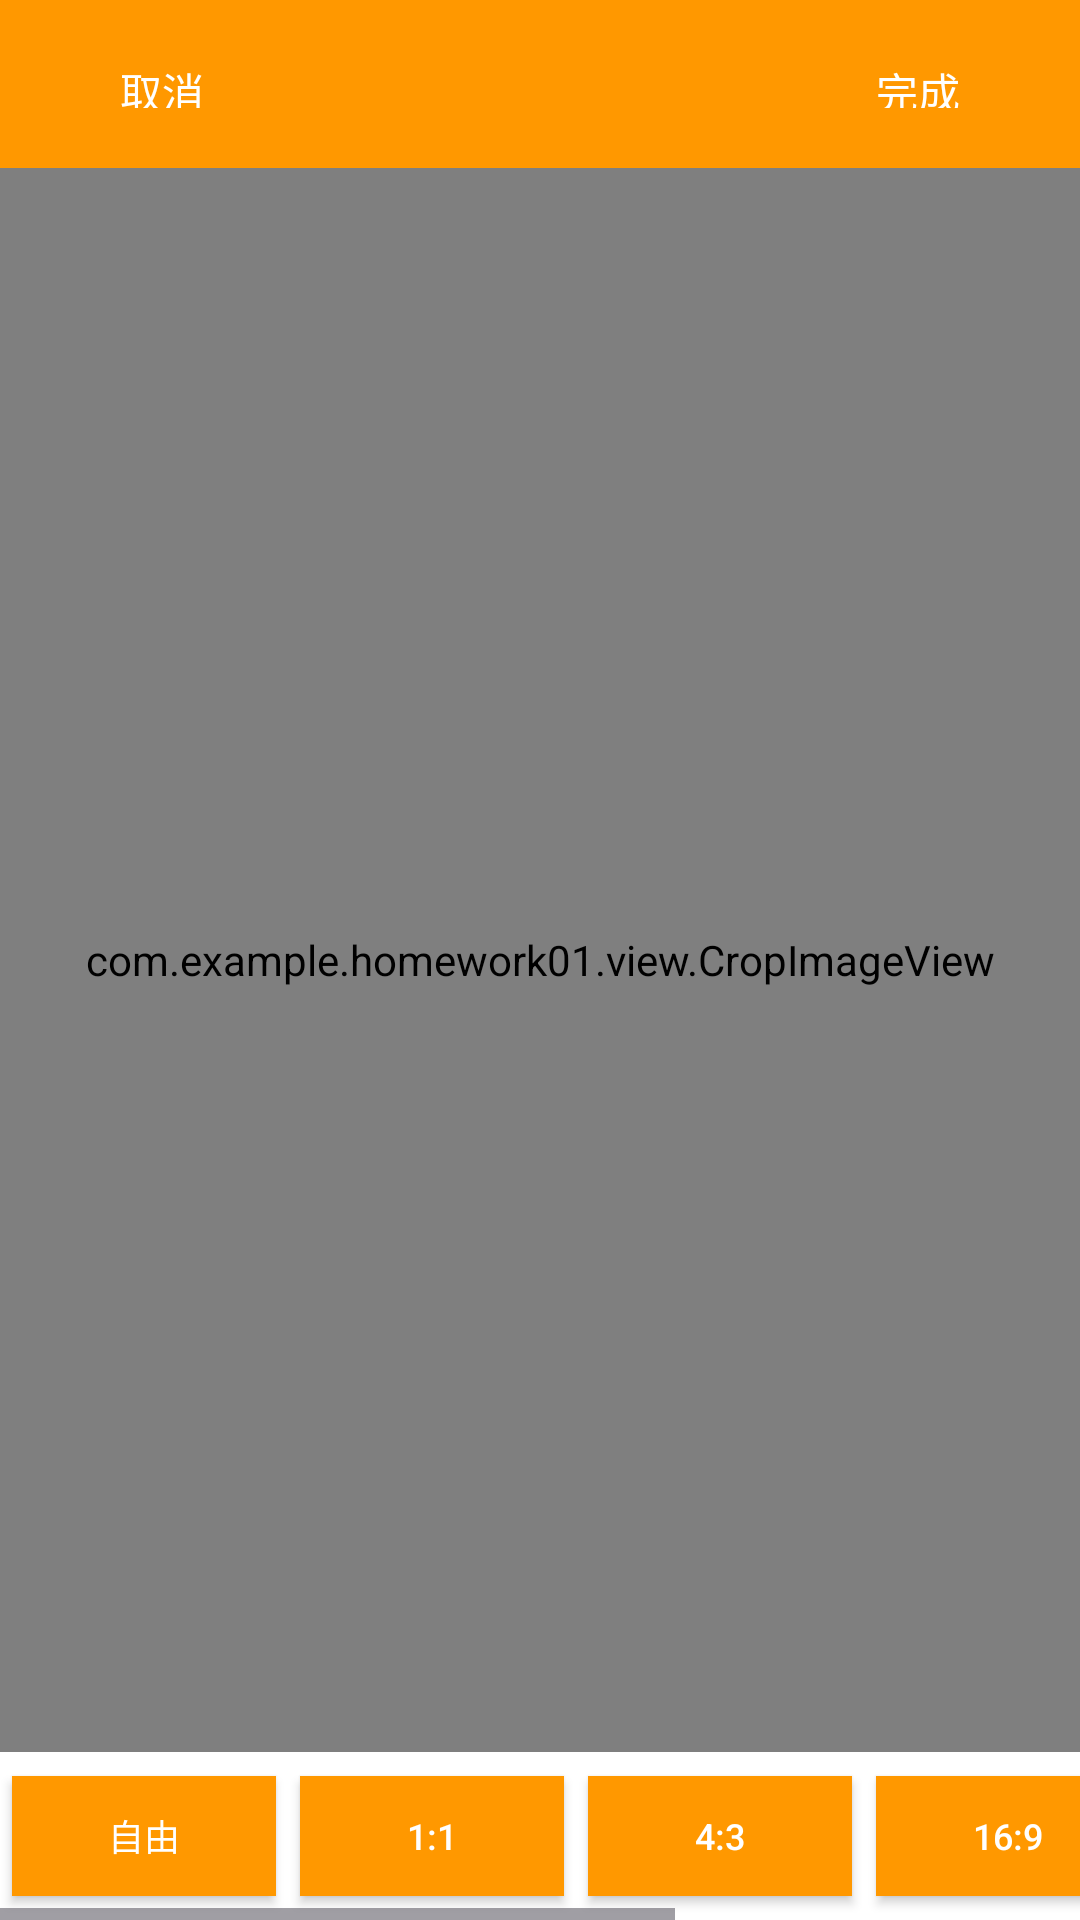

Reconstruct the res/layout file that produces this screen, plus the resources it refers to.
<!-- AndroidManifest.xml: application theme Theme.HomeWork01 -->
<!-- res/layout/activity_crop.xml -->
<?xml version="1.0" encoding="utf-8"?>
<androidx.constraintlayout.widget.ConstraintLayout xmlns:android="http://schemas.android.com/apk/res/android"
    xmlns:app="http://schemas.android.com/apk/res-auto"
    android:layout_width="match_parent"
    android:layout_height="match_parent">

    
    <LinearLayout
        android:id="@+id/top_bar"
        android:layout_width="match_parent"
        android:layout_height="56dp"
        android:background="@color/primary"
        android:gravity="center_vertical"
        android:padding="10dp"
        app:layout_constraintTop_toTopOf="parent">

        <Button
            android:id="@+id/btn_cancel_crop"
            android:layout_width="wrap_content"
            android:layout_height="wrap_content"
            android:text="取消"
            android:textColor="@color/white"
            style="?android:attr/borderlessButtonStyle"/>

        <View
            android:layout_width="0dp"
            android:layout_height="0dp"
            android:layout_weight="1"/>

        <Button
            android:id="@+id/btn_confirm_crop"
            android:layout_width="wrap_content"
            android:layout_height="wrap_content"
            android:text="完成"
            android:textColor="@color/white"
            style="?android:attr/borderlessButtonStyle"/>
    </LinearLayout>

    
    <com.example.homework01.view.CropImageView
        android:id="@+id/iv_crop_preview"
        android:layout_width="0dp"
        android:layout_height="0dp"
        android:scaleType="matrix"
        app:layout_constraintTop_toBottomOf="@id/top_bar"
        app:layout_constraintStart_toStartOf="parent"
        app:layout_constraintEnd_toEndOf="parent"
        app:layout_constraintBottom_toTopOf="@id/bottom_scroll"/>

    
    <HorizontalScrollView
        android:id="@+id/bottom_scroll"
        android:layout_width="match_parent"
        android:layout_height="wrap_content"
        android:background="@color/white"
        app:layout_constraintBottom_toBottomOf="parent">

        <LinearLayout
            android:layout_width="wrap_content"
            android:layout_height="56dp"
            android:orientation="horizontal"
            android:gravity="center">

            <Button
                android:id="@+id/crop_free"
                android:layout_width="0dp"
                android:layout_height="40dp"
                android:layout_weight="1"
                android:layout_margin="4dp"
                android:text="自由"
                android:textSize="12sp"
                style="@style/CropButtonStyle"/>

            <Button
                android:id="@+id/crop_1_1"
                android:layout_width="0dp"
                android:layout_height="40dp"
                android:layout_weight="1"
                android:layout_margin="4dp"
                android:text="1:1"
                android:textSize="12sp"
                style="@style/CropButtonStyle"/>

            <Button
                android:id="@+id/crop_4_3"
                android:layout_width="0dp"
                android:layout_height="40dp"
                android:layout_weight="1"
                android:layout_margin="4dp"
                android:text="4:3"
                android:textSize="12sp"
                style="@style/CropButtonStyle"/>

            <Button
                android:id="@+id/crop_16_9"
                android:layout_width="0dp"
                android:layout_height="40dp"
                android:layout_weight="1"
                android:layout_margin="4dp"
                android:text="16:9"
                android:textSize="12sp"
                style="@style/CropButtonStyle"/>

            <Button
                android:id="@+id/crop_3_4"
                android:layout_width="0dp"
                android:layout_height="40dp"
                android:layout_weight="1"
                android:layout_margin="4dp"
                android:text="3:4"
                android:textSize="12sp"
                style="@style/CropButtonStyle"/>

            <Button
                android:id="@+id/crop_9_16"
                android:layout_width="0dp"
                android:layout_height="40dp"
                android:layout_weight="1"
                android:layout_margin="4dp"
                android:text="9:16"
                android:textSize="12sp"
                style="@style/CropButtonStyle"/>
        </LinearLayout>
    </HorizontalScrollView>

</androidx.constraintlayout.widget.ConstraintLayout>
<!-- resources referenced by this layout -->
<resources>
  <color name="primary">#FF9800</color>
  <color name="white">#FFFFFF</color>
  <style name="CropButtonStyle" parent="Widget.AppCompat.Button">
          <item name="android:background">@drawable/btn_selector</item>
          <item name="android:textColor">@color/white</item>
          <item name="android:textSize">14sp</item>
      </style>
  <style name="Theme.HomeWork01" parent="Base.Theme.HomeWork01" />
  <!-- drawable btn_selector (drawable) -->
  <?xml version="1.0" encoding="utf-8"?>
  <selector xmlns:android="http://schemas.android.com/apk/res/android">
      <item android:state_pressed="true" android:drawable="@color/primary_dark"/>
      <item android:drawable="@color/primary"/>
  </selector>
  <style name="Base.Theme.HomeWork01" parent="Theme.Material3.DayNight.NoActionBar">
          
          
      </style>
  <color name="primary_dark">#E68900</color>
</resources>
